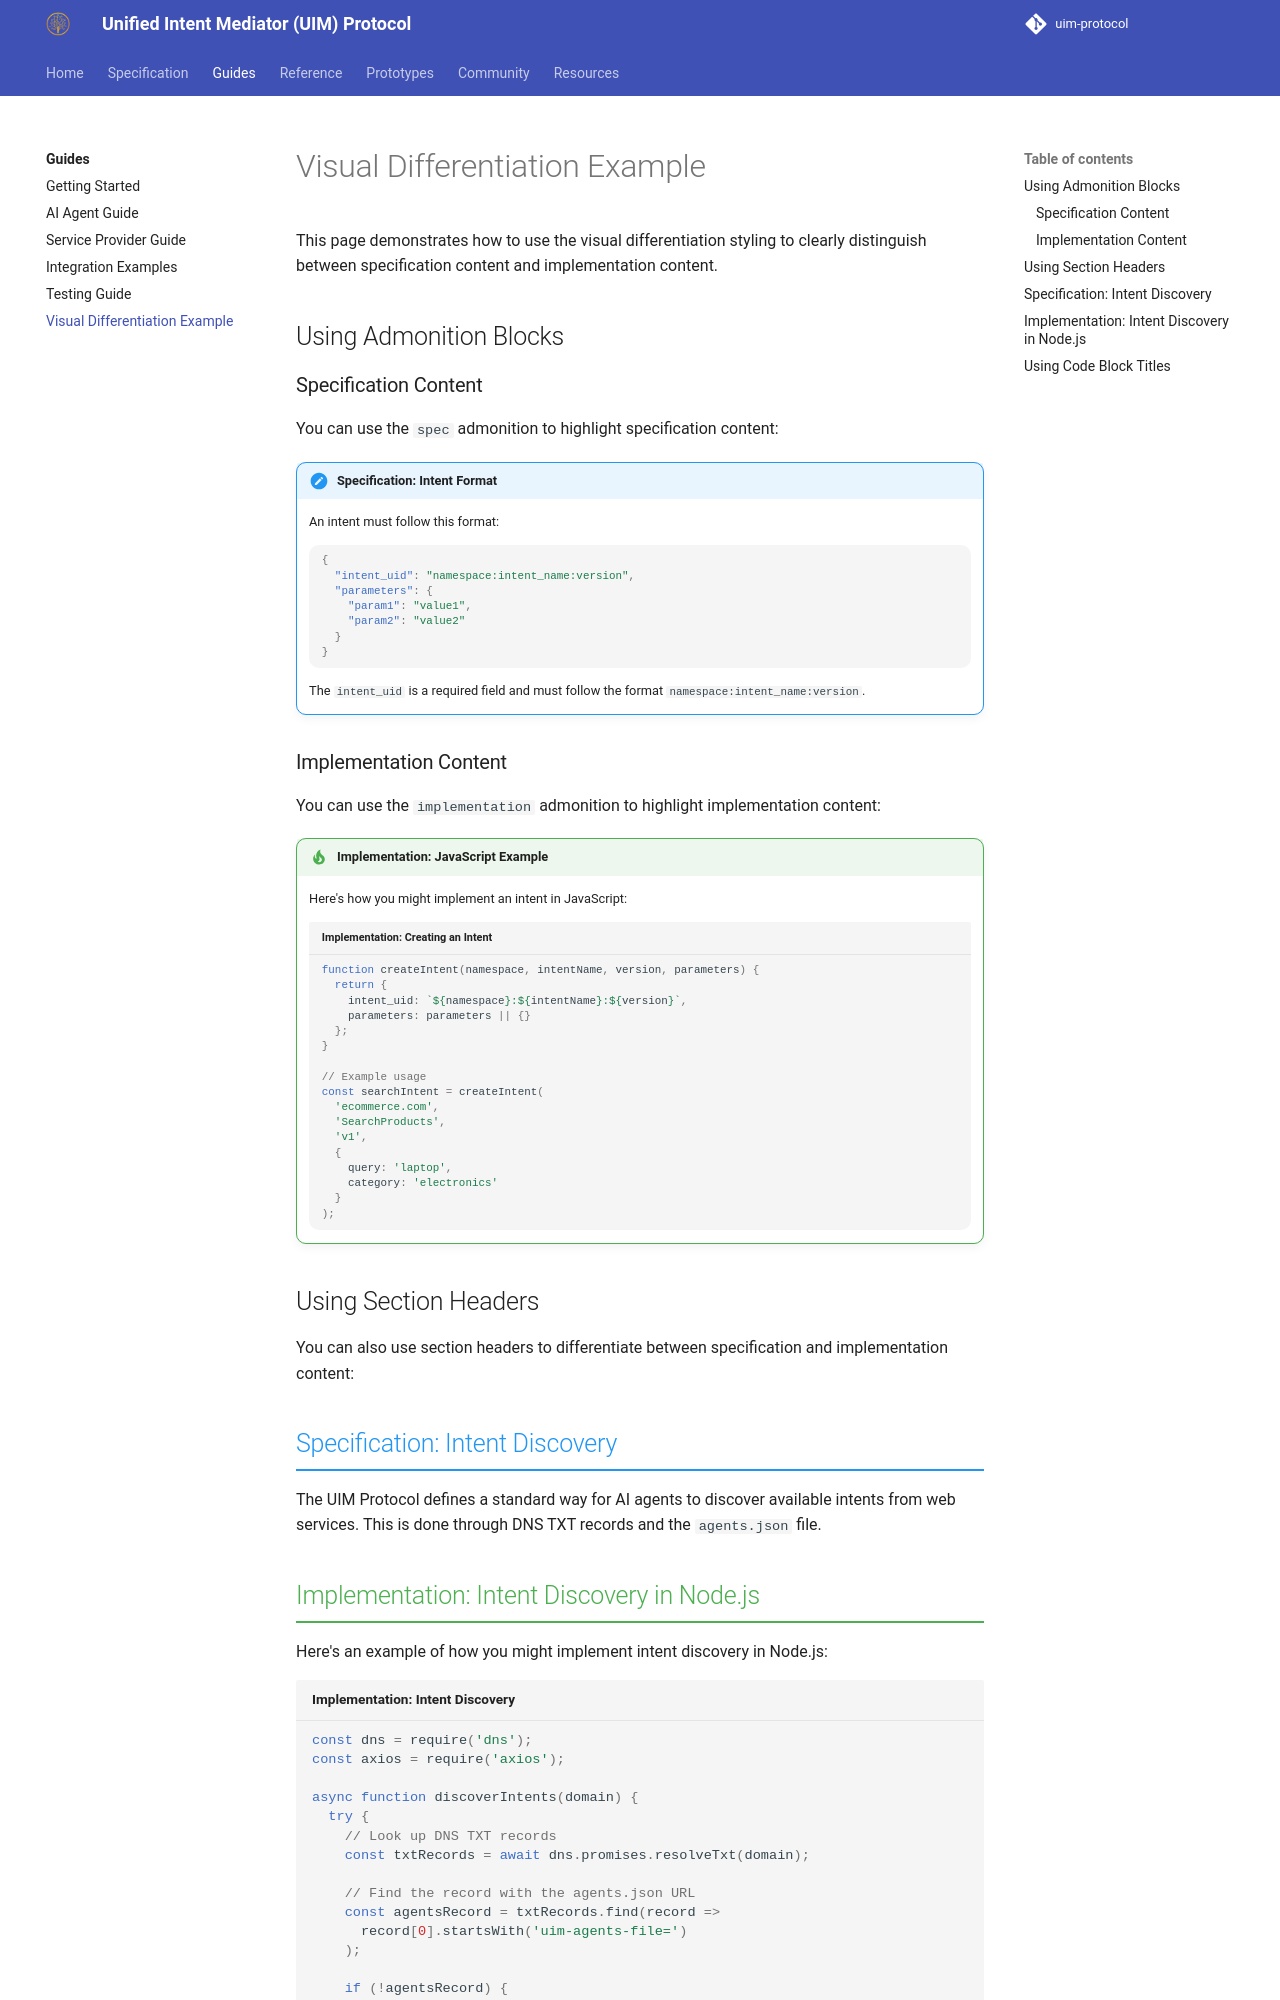

repository: synaptiai/uim-protocol · page: guides/visual-differentiation-example/index.html · generator: mkdocs

# Visual Differentiation Example

This page demonstrates how to use the visual differentiation styling to clearly distinguish between specification content and implementation content.

## Using Admonition Blocks

### Specification Content

You can use the `spec` admonition to highlight specification content:

!!! spec "Specification: Intent Format"
    An intent must follow this format:

    ```json
    {
      "intent_uid": "namespace:intent_name:version",
      "parameters": {
        "param1": "value1",
        "param2": "value2"
      }
    }
    ```

    The `intent_uid` is a required field and must follow the format `namespace:intent_name:version`.

### Implementation Content

You can use the `implementation` admonition to highlight implementation content:

!!! implementation "Implementation: JavaScript Example"
    Here's how you might implement an intent in JavaScript:

    ```javascript title="Implementation: Creating an Intent"
    function createIntent(namespace, intentName, version, parameters) {
      return {
        intent_uid: `${namespace}:${intentName}:${version}`,
        parameters: parameters || {}
      };
    }

    // Example usage
    const searchIntent = createIntent(
      'ecommerce.com',
      'SearchProducts',
      'v1',
      {
        query: 'laptop',
        category: 'electronics'
      }
    );
    ```

## Using Section Headers

You can also use section headers to differentiate between specification and implementation content:

## Specification: Intent Discovery

The UIM Protocol defines a standard way for AI agents to discover available intents from web services. This is done through DNS TXT records and the `agents.json` file.
